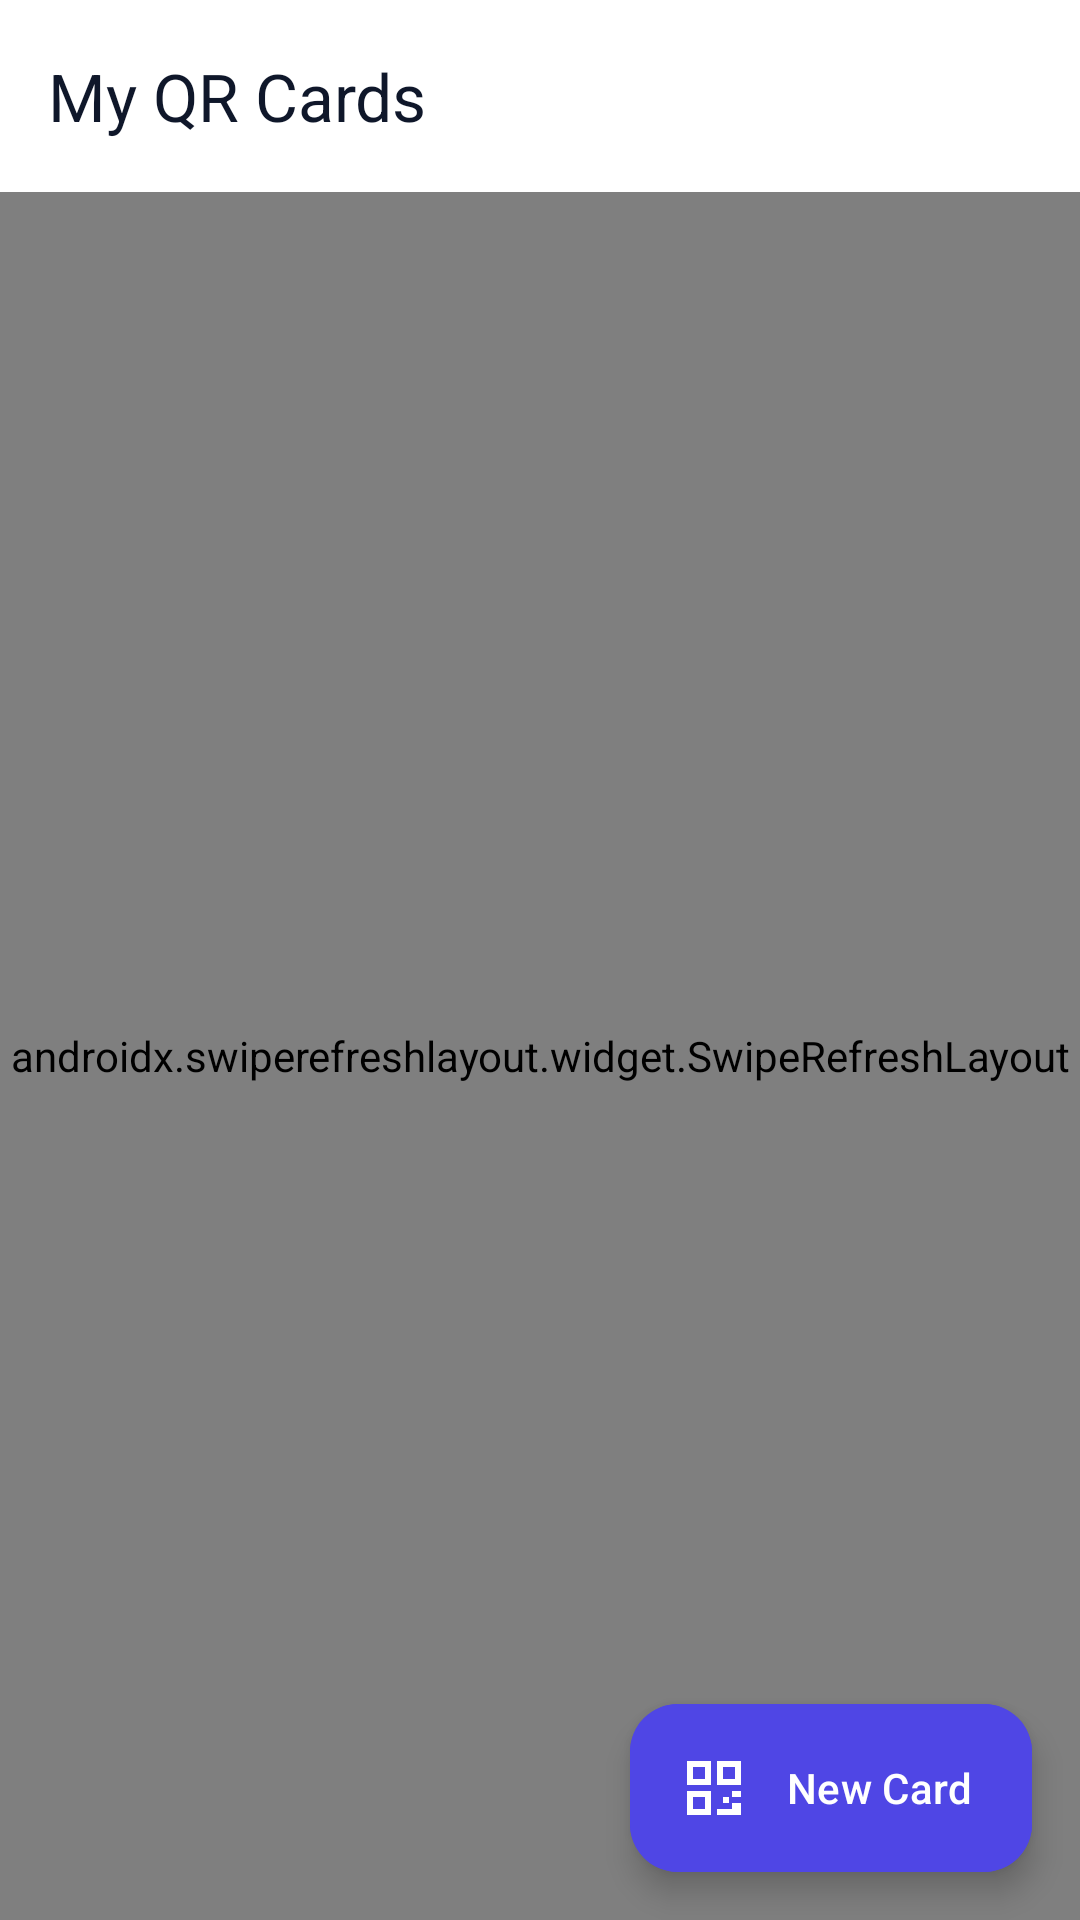

Write the Android layout XML for this screen, with the resource values it uses.
<!-- AndroidManifest.xml: application theme Theme.QRConnect -->
<!-- res/layout/fragment_cards.xml -->
<?xml version="1.0" encoding="utf-8"?>
<androidx.coordinatorlayout.widget.CoordinatorLayout xmlns:android="http://schemas.android.com/apk/res/android"
    xmlns:app="http://schemas.android.com/apk/res-auto"
    android:layout_width="match_parent"
    android:layout_height="match_parent"
    android:background="@color/background">

    <com.google.android.material.appbar.AppBarLayout
        android:layout_width="match_parent"
        android:layout_height="wrap_content"
        android:background="@color/surface"
        app:elevation="0dp">

        <com.google.android.material.appbar.MaterialToolbar
            android:id="@+id/toolbar"
            android:layout_width="match_parent"
            android:layout_height="?attr/actionBarSize"
            app:title="My QR Cards"
            app:titleTextColor="@color/on_surface" />
    </com.google.android.material.appbar.AppBarLayout>

    <androidx.swiperefreshlayout.widget.SwipeRefreshLayout
        android:id="@+id/swipeRefresh"
        android:layout_width="match_parent"
        android:layout_height="match_parent"
        app:layout_behavior="@string/appbar_scrolling_view_behavior">

        <FrameLayout
            android:layout_width="match_parent"
            android:layout_height="match_parent">

            <androidx.recyclerview.widget.RecyclerView
                android:id="@+id/rvCards"
                android:layout_width="match_parent"
                android:layout_height="match_parent"
                android:clipToPadding="false"
                android:paddingHorizontal="16dp"
                android:paddingTop="12dp"
                android:paddingBottom="96dp" />

            <LinearLayout
                android:id="@+id/layoutEmpty"
                android:layout_width="wrap_content"
                android:layout_height="wrap_content"
                android:layout_gravity="center"
                android:gravity="center"
                android:orientation="vertical"
                android:padding="32dp"
                android:visibility="gone">

                <ImageView
                    android:layout_width="64dp"
                    android:layout_height="64dp"
                    android:src="@drawable/ic_qr_code"
                    app:tint="@color/text_hint" />

                <TextView
                    android:layout_width="wrap_content"
                    android:layout_height="wrap_content"
                    android:layout_marginTop="16dp"
                    android:text="@string/no_cards"
                    android:textAlignment="center"
                    android:textColor="@color/on_surface_variant"
                    android:textSize="15sp" />
            </LinearLayout>

            <ProgressBar
                android:id="@+id/progressBar"
                android:layout_width="wrap_content"
                android:layout_height="wrap_content"
                android:layout_gravity="center"
                android:indeterminateTint="@color/primary"
                android:visibility="gone" />
        </FrameLayout>
    </androidx.swiperefreshlayout.widget.SwipeRefreshLayout>

    <com.google.android.material.floatingactionbutton.ExtendedFloatingActionButton
        android:id="@+id/fabAddCard"
        android:layout_width="wrap_content"
        android:layout_height="wrap_content"
        android:layout_gravity="bottom|end"
        android:layout_marginEnd="16dp"
        android:layout_marginBottom="16dp"
        android:backgroundTint="@color/primary"
        android:text="New Card"
        android:textColor="@color/white"
        app:icon="@drawable/ic_qr_code"
        app:iconTint="@color/white" />

</androidx.coordinatorlayout.widget.CoordinatorLayout>
<!-- resources referenced by this layout -->
<resources>
  <color name="background">#F8FAFC</color>
  <color name="on_surface">#0F172A</color>
  <color name="on_surface_variant">#64748B</color>
  <color name="primary">#4F46E5</color>
  <color name="surface">#FFFFFF</color>
  <color name="text_hint">#94A3B8</color>
  <color name="white">#FFFFFF</color>
  <!-- drawable ic_qr_code (drawable) -->
  <vector xmlns:android="http://schemas.android.com/apk/res/android"
      android:width="24dp"
      android:height="24dp"
      android:viewportWidth="24"
      android:viewportHeight="24">
      <path
          android:fillColor="#FF000000"
          android:pathData="M3,3h8v8H3V3zm2,2v4h4V5H5zm8,-2h8v8h-8V3zm2,2v4h4V5h-4zM3,13h8v8H3v-8zm2,2v4h4v-4H5zm13,-2h3v2h-3v-2zm-3,2h2v2h-2v-2zm3,2h3v4h-3v-4zm-5,2h2v2h-2v-2zm2,2h3v-2h-3v2z"/>
  </vector>
  <string name="no_cards">No QR cards yet. Tap + to add your first card.</string>
  <style name="Theme.QRConnect" parent="Theme.Material3.DayNight.NoActionBar">
          <item name="colorPrimary">@color/primary</item>
          <item name="colorPrimaryDark">@color/primary_dark</item>
          <item name="colorSecondary">@color/secondary</item>
          <item name="colorSecondaryContainer">@color/secondary_container</item>
          <item name="colorOnSecondaryContainer">@color/on_secondary_container</item>
          
          <item name="android:statusBarColor">@color/surface</item>
          <item name="android:windowLightStatusBar">true</item>
          <item name="android:colorBackground">@color/background</item>
          <item name="android:fitsSystemWindows">true</item>
  
          
          <item name="bottomNavigationStyle">@style/Widget.App.BottomNavigationView</item>
      </style>
  <color name="primary_dark">#4338CA</color>
  <color name="secondary">#6366F1</color>
  <color name="secondary_container">#E0E7FF</color>
  <color name="on_secondary_container">#1E1B4B</color>
  <style name="Widget.App.BottomNavigationView" parent="Widget.Material3.BottomNavigationView">
          <item name="backgroundTint">@color/surface</item>
          <item name="itemIconTint">@color/selector_nav_icon</item>
          <item name="itemTextColor">@color/selector_nav_icon</item>
          <item name="itemActiveIndicatorStyle">@style/Widget.App.NavIndicator</item>
          <item name="elevation">8dp</item>
      </style>
  <style name="Widget.App.NavIndicator" parent="Widget.Material3.BottomNavigationView.ActiveIndicator">
          <item name="android:color">@color/primary_container</item>
      </style>
  <color name="primary_container">#EEF2FF</color>
</resources>
